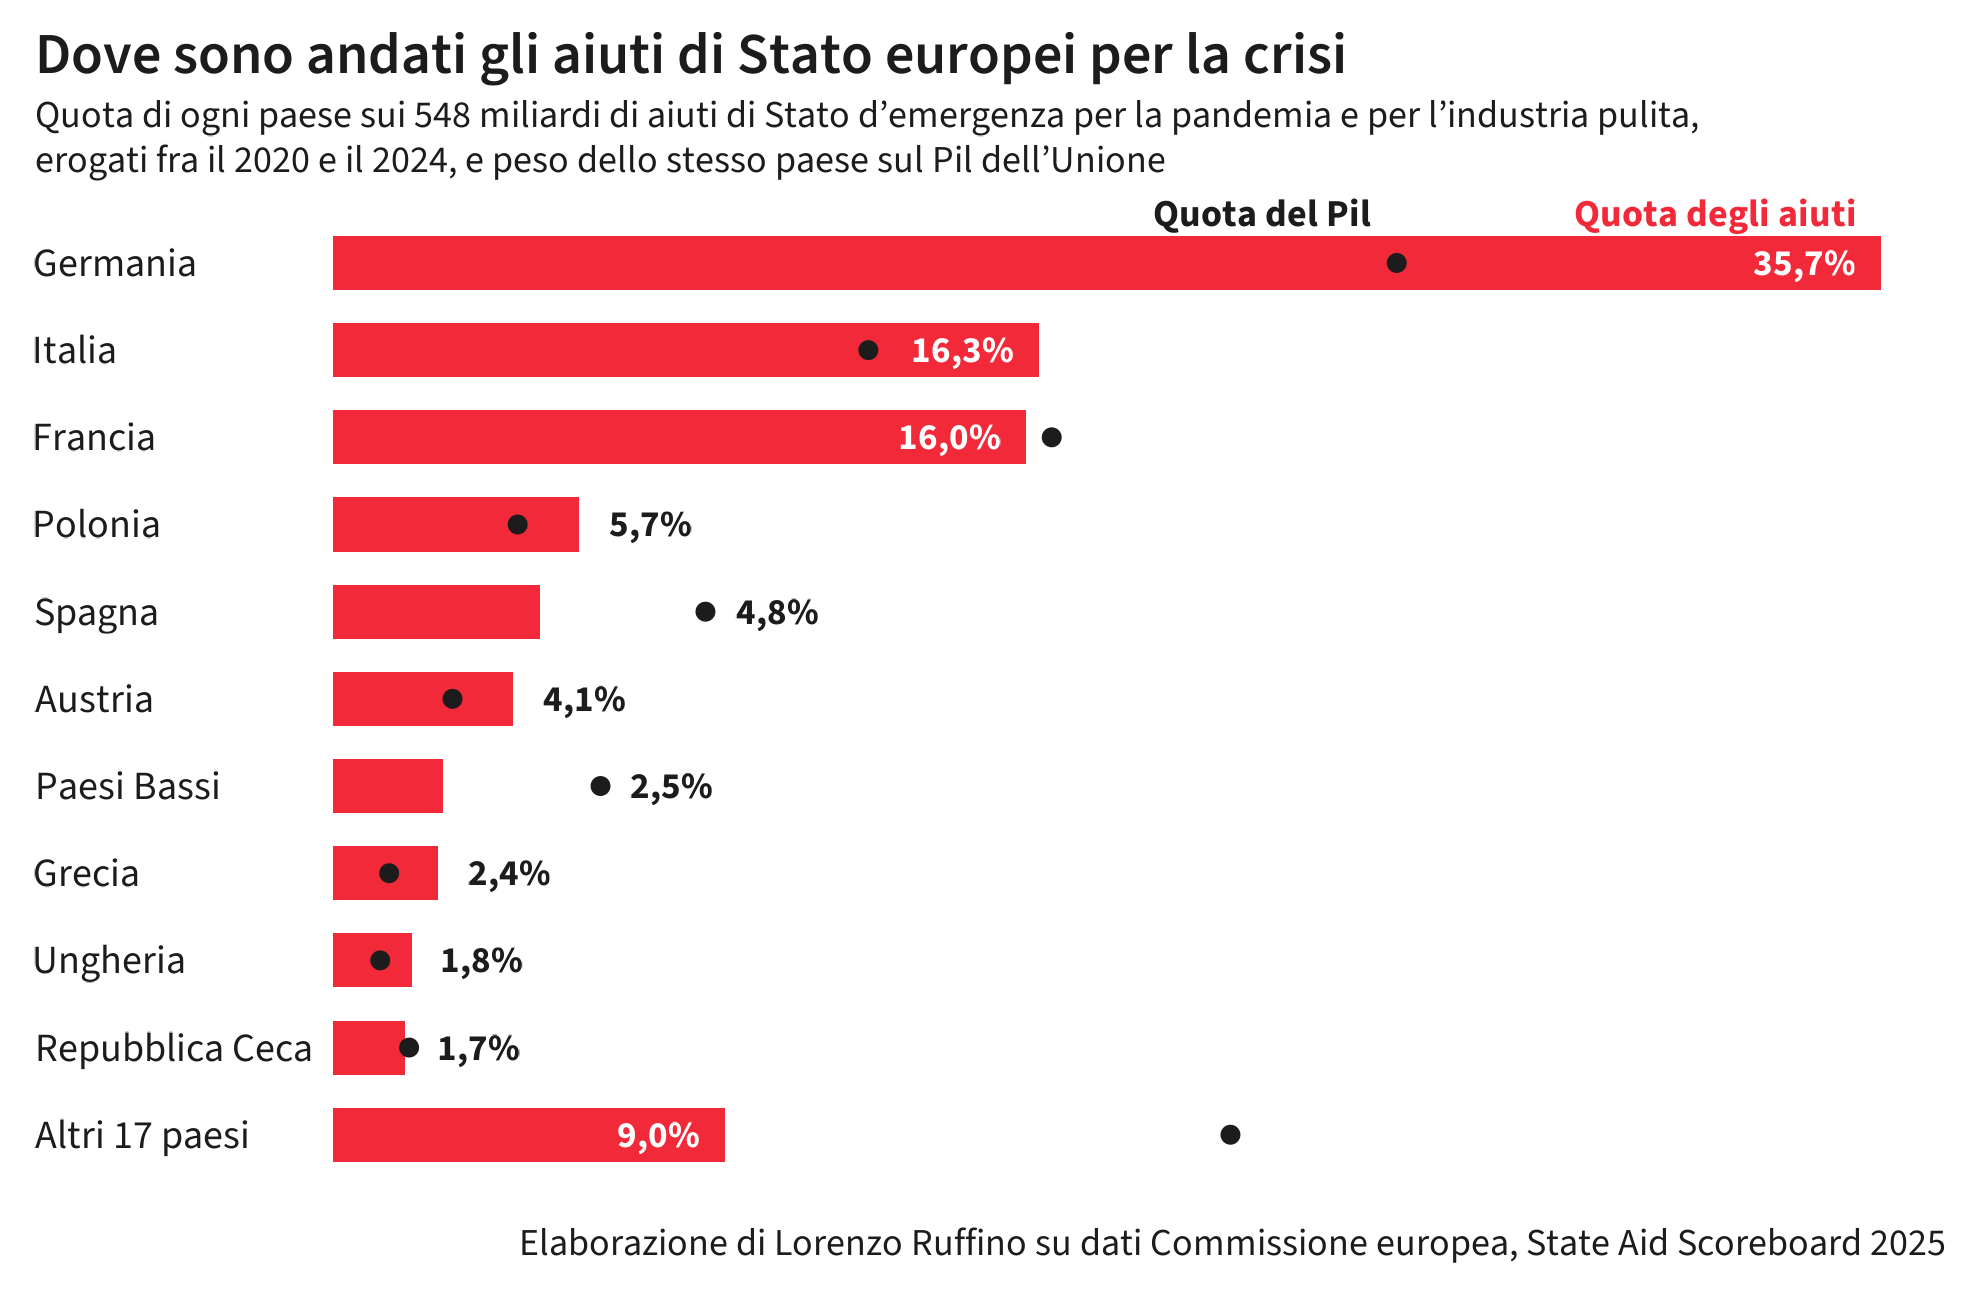

The data file committed next to this chart (first rows):
paese, aiuti, quota_aiuti, quota_pil
Germania, 195471, 35.7, 24.5
Italia, 89158, 16.3, 12.3
Francia, 87565, 16, 16.6
Polonia, 31032, 5.7, 4.3
Spagna, 26156, 4.8, 8.6
Austria, 22644, 4.1, 2.7
Paesi Bassi, 13868, 2.5, 6.2
Grecia, 13238, 2.4, 1.3
Ungheria, 9919, 1.8, 1.1
Repubblica Ceca, 9106, 1.7, 1.7
Altri 17 paesi, 49469, 9, 20.7
